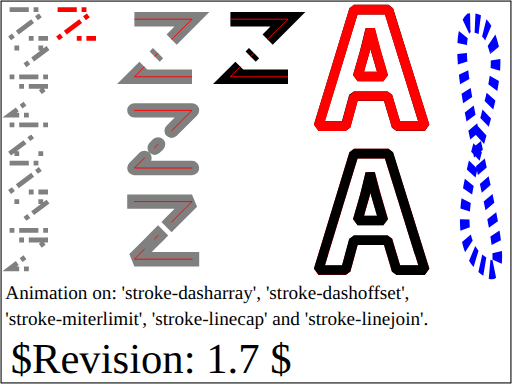
t = 0.00 s
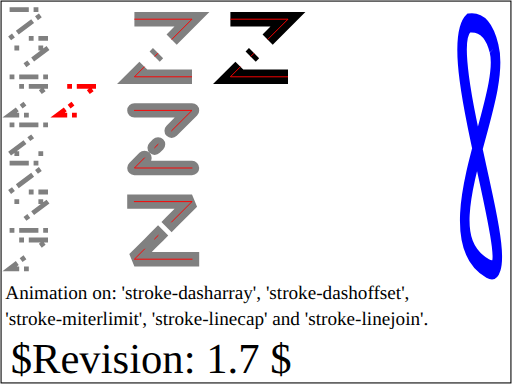
t = 2.00 s
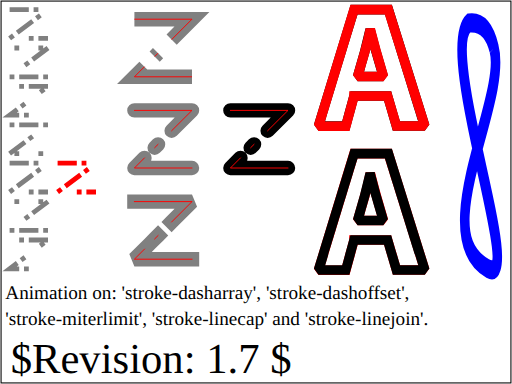
t = 4.00 s
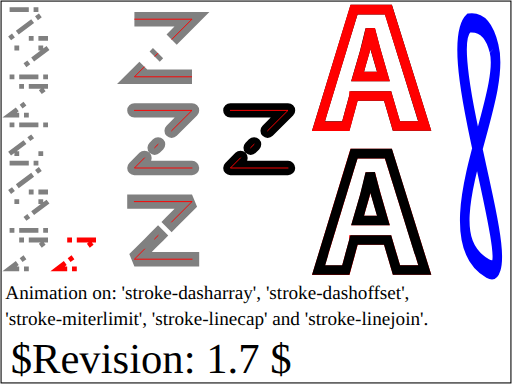
t = 6.00 s
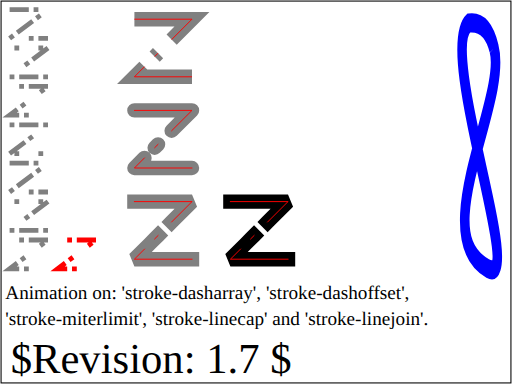
t = 7.25 s
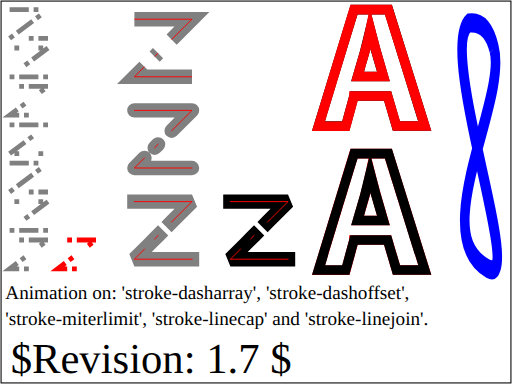
t = 10.00 s

The animated SVG that drew these frames (rendered in a browser with its animation timeline set to each time). Animation: 16 SMIL elements (animate=6,animateTransform=2,set=8); one cycle of 10.00 s.

<?xml version="1.0" encoding="UTF-8"?>
<!-- =====================================================================-->
<!-- animate-elem-35-t.svg                                                -->
<!--                                                                      -->
<!-- Tests animation of attributes stroke-dasharray, stroke-dashoffset,   -->
<!-- stroke-miterlimit, stroke-linecap and stroke-linjoin.                -->
<!--                                                                      -->
<!-- Author : Jakob Cederquist,  21-Oct-2003                              --><!DOCTYPE svg PUBLIC "-//W3C//DTD SVG 1.1 Tiny//EN" "http://www.w3.org/Graphics/SVG/1.1/DTD/svg11-tiny.dtd">

<svg xmlns="http://www.w3.org/2000/svg" xmlns:xlink="http://www.w3.org/1999/xlink" version="1.1" baseProfile="tiny" id="svg-root" width="100%" height="100%" viewBox="0 0 480 360">

   <g transform="translate(0,0) scale(0.9)">
   <g>
         <g fill="none" stroke="gray" stroke-width="15">
            <g stroke="black">
               <polyline id="poly" stroke-dasharray="90 20 5 15" points="240,20,300,20,240,80,300,80">
                  <animate begin="0" dur="10" attributeName="stroke-linecap" values="butt; round; square; square" keyTimes="0; 0.33; 0.66; 1" fill="freeze"/>
                  <animate begin="0" dur="10" attributeName="stroke-linejoin" values="miter; round; bevel; bevel" keyTimes="0; 0.33; 0.66; 1" fill="freeze"/>
               </polyline>
               <use x="0" y="0" stroke="red" stroke-width="1" xlink:href="#poly"/>
               <animateTransform type="translate" begin="0" dur="10" values="0 0; 0 0; 0 95; 0 95; 0 190; 0 190" keyTimes="0; 0.3; 0.35; 0.65; 0.7; 1" attributeName="transform" fill="freeze"/>
            </g>
            <polyline id="poly1" stroke-linecap="butt" stroke-linejoin="miter" stroke-dasharray="90 20 5 15" points="140,20,200,20,140,80,200,80"/>
            <polyline id="poly2" stroke-linecap="round" stroke-linejoin="round" stroke-dasharray="90 20 5 15" points="140,115,200,115,140,175,200,175"/>
            <polyline id="poly3" stroke-linecap="square" stroke-linejoin="bevel" stroke-dasharray="90 20 5 15" points="140,210,200,210,140,270,200,270"/>
            <use x="0" y="0" stroke="red" stroke-width="1" xlink:href="#poly1"/>
            <use x="0" y="0" stroke="red" stroke-width="1" xlink:href="#poly2"/>
            <use x="0" y="0" stroke="red" stroke-width="1" xlink:href="#poly3"/>
         </g>
         <g>
            <polyline fill="none" stroke="gray" stroke-dashoffset="-50" stroke-dasharray="5,5,20" stroke-width="5" points="10,10,50,10,10,40,50,40"/>
            <polyline fill="none" stroke="gray" stroke-dashoffset="-30" stroke-dasharray="5,5,20" stroke-width="5" points="10,50,50,50,10,80,50,80"/>
            <polyline fill="none" stroke="gray" stroke-dashoffset="-10" stroke-dasharray="5,5,20" stroke-width="5" points="10,90,50,90,10,120,50,120"/>
            <polyline fill="none" stroke="gray" stroke-dashoffset="0" stroke-dasharray="5,5,20" stroke-width="5" points="10,130,50,130,10,160,50,160"/>
            <polyline fill="none" stroke="gray" stroke-dashoffset="10" stroke-dasharray="5,5,20" stroke-width="5" points="10,170,50,170,10,200,50,200"/>
            <polyline fill="none" stroke="gray" stroke-dashoffset="30" stroke-dasharray="5,5,20" stroke-width="5" points="10,210,50,210,10,240,50,240"/>
            <polyline fill="none" stroke="gray" stroke-dashoffset="50" stroke-dasharray="5,5,20" stroke-width="5" points="10,250,50,250,10,280,50,280"/>
         </g>
         <g>
            <polyline fill="none" stroke="red" stroke-dasharray="5,5,20" stroke-width="5" points="60,10,100,10,60,40,100,40">
               <animate attributeName="stroke-dashoffset" begin="0" dur="10" values="-50; -50; -30; -30; -10; -10; 0; 0; 10; 10; 30; 30; 50; 50" keyTimes="0; 0.05; 0.1; 0.15; 0.2; 0.25; 0.3; 0.35; 0.4; 0.45; 0.5; 0.55; 0.6; 1" fill="freeze"/>
            </polyline>
            <animateTransform type="translate" begin="0" dur="10" values="0 0; 0 0; 0 40; 0 40; 0 80; 0 80; 0 120; 0 120; 0 160; 0 160; 0 200; 0 200; 0 240; 0 240" keyTimes="0; 0.05; 0.1; 0.15; 0.2; 0.25; 0.3; 0.35; 0.4; 0.45; 0.5; 0.55; 0.6; 1" attributeName="transform" fill="freeze"/>
         </g>
      </g>
      <g id="miterLimit" visibility="hidden" transform="scale(2.5) translate(130 2)">
            <g id="reference">
               <g>
                  <path d="M16,51.1c0.8-2.9,2.5-9.2,3-11c2.1,0,8.9,0,11,0c0.5,1.7,2.5,8.2,3.3,11.1l1.9,1.4H47l1.9-2.6L33.8,1.4L31.9,0H17.5                      l-1.9,1.4L0.8,49.9l1.9,2.6h11.4L16,51.1z M15.5,37.5c-0.8,2.9-2.5,9.2-3,11c-1.7,0-4.6,0-7.1,0C6.8,44,18.2,6.5,19,4                      c2.1,0,9.3,0,11.4,0c0.8,2.5,12.5,40,13.9,44.5c-2.7,0-5.9,0-7.6,0c-0.5-1.7-2.5-8.2-3.3-11l-1.9-1.4H17.4L15.5,37.5z"/>
                  <path d="M22.3,9.8l-2.3,9.3l-2.9,10.2l1.9,2.6h10.7l1.9-2.6l-3-10.3c0,0-2.5-9.3-2.5-9.3L22.3,9.8z M23.9,20.1                      c0,0,0.2-0.8,0.4-1.8c0.1,0.5,0.5,1.8,0.5,1.8s1.4,4.9,2.3,7.8c-2,0-3.4,0-5.4,0C22.5,25,23.9,20.1,23.9,20.1z"/>
                  <set attributeName="visibility" begin="0" dur="2" to="visible"/>
               </g>
               <g>
                  <path d="M31.9,0H16.1L0.8,49.9l1.9,2.6h12.9c0,0,2.8-10.2,3.4-12.5c2.1,0,8.9,0,11,0c0.7,2.2,3.7,12.5,3.7,12.5H47l1.9-2.6                      L33.3,0H31.9z M30.4,4c0.8,2.5,12.5,40,13.9,44.5c-2.7,0-5.9,0-7.6,0c-0.7-2.2-3.7-12.5-3.7-12.5h-17c0,0-2.8,10.2-3.4,12.5                      c-1.7,0-4.6,0-7.1,0C6.8,44,18.2,6.5,19,4C21.1,4,28.3,4,30.4,4z"/>
                  <path d="M22.3,9.8l-2.3,9.3l-2.9,10.2l1.9,2.6h10.7l1.9-2.6l-3-10.3c0,0-2.5-9.3-2.5-9.3L22.3,9.8z M23.9,20.1                      c0,0,0.2-0.8,0.4-1.8c0.1,0.5,0.5,1.8,0.5,1.8s1.4,4.9,2.3,7.8c-2,0-3.4,0-5.4,0C22.5,25,23.9,20.1,23.9,20.1z"/>
                  <set attributeName="visibility" begin="2.5" dur="2" to="visible"/>
               </g>
               <g>
                  <path d="M31.9,0H16.1L0,52.5h15.6c0,0,2.8-10.2,3.4-12.5c2.1,0,8.9,0,11,0c0.7,2.2,3.7,12.5,3.7,12.5h16L33.3,0H31.9z M30.4,4                      c0.8,2.5,12.5,40,13.9,44.5c-2.7,0-5.9,0-7.6,0c-0.7-2.2-3.7-12.5-3.7-12.5h-17c0,0-2.8,10.2-3.4,12.5c-1.7,0-4.6,0-7.1,0                      C6.8,44,18.2,6.5,19,4C21.1,4,28.3,4,30.4,4z"/>
                  <path d="M22.3,9.8l-2.3,9.3l-3.7,12.8h16.1L28.7,19c0,0-2.5-9.3-2.5-9.3L22.3,9.8z M23.9,20.1c0,0,0.2-0.8,0.4-1.8                      c0.1,0.5,0.5,1.8,0.5,1.8s1.4,4.9,2.3,7.8c-2,0-3.4,0-5.4,0C22.5,25,23.9,20.1,23.9,20.1z"/>
                  <set attributeName="visibility" begin="5" dur="2" to="visible"/>
               </g>
               <g>
                  <path d="M31.9,0H16.1L0,52.5h15.6c0,0,2.8-10.2,3.4-12.5c2.1,0,8.9,0,11,0c0.7,2.2,3.7,12.5,3.7,12.5h16L33.3,0H31.9z M30.4,4                      c0.8,2.5,12.5,40,13.9,44.5c-2.7,0-5.9,0-7.6,0c-0.7-2.2-3.7-12.5-3.7-12.5h-17c0,0-2.8,10.2-3.4,12.5c-1.7,0-4.6,0-7.1,0                      C6.8,44,18.2,6.5,19,4C21.1,4,28.3,4,30.4,4z"/>
                  <path d="M22.3,9.8l-2.3,9.3l-3.7,12.8h16.1L28.7,19c0,0-2.5-9.3-2.5-9.3l-2-7.6L22.3,9.8z M23.9,20.1c0,0,0.2-0.8,0.4-1.8                      c0.1,0.5,0.5,1.8,0.5,1.8s1.4,4.9,2.3,7.8c-2,0-3.4,0-5.4,0C22.5,25,23.9,20.1,23.9,20.1z"/>
                  <set attributeName="visibility" begin="7.5" to="visible"/>
               </g>
            </g>
            <g id="animated">
               <path fill="none" stroke="#FF0000" stroke-width="4" stroke-miterlimit="1" d="M17.5,38.1l-3.4,12.5H2.7L17.5,2h14.3L47,50.5                   H35.2l-3.7-12.5H17.5z M29.8,29.9l-3-10.3C26,16.7,25,13,24.3,10.2c-0.6,2.9-1.5,6.6-2.3,9.4l-3,10.3H29.8z">
                  <animate attributeName="stroke-miterlimit" attributeType="CSS" begin="0" dur="10" keyTimes="0; 0.2; 0.25; 0.45; 0.5; 0.7; 0.75; 1" fill="freeze" values="1; 1; 1.5; 1.5; 2; 2; 5; 5"/>
               </path>
               <set attributeName="visibility" begin="0" dur="2" to="visible"/>
               <set attributeName="visibility" begin="2.5" dur="2" to="visible"/>
               <set attributeName="visibility" begin="5" dur="2" to="visible"/>
               <set attributeName="visibility" begin="7.5" to="visible"/>
            </g>
            <use x="0" y="60" xlink:href="#animated"/>
            <use x="0" y="60" xlink:href="#reference"/>
      </g>
      <path fill="none" stroke="blue" stroke-width="10" stroke-dasharray="5" transform="translate(520 20) scale(1 2) rotate(90)" d="M15.2,5.4C5.5,10.1,1.1,18.8,2,31.7c14.8,32.1,138.9-59,127.8-19.7C112.1,75.3,42.2-8.8,15.2,5.4">
         <animate begin="1" dur="1" attributeName="stroke-dasharray" values="5; 500" keyTimes="0; 1" fill="freeze"/>
         <animate begin="0" dur="10" attributeName="stroke-dashoffset" from="0" to="100"/>
      </path>
</g>
<text x="5" y="280" font-size="18">Animation on: 'stroke-dasharray', 'stroke-dashoffset',</text>
<text x="5" y="305" font-size="18">'stroke-miterlimit', 'stroke-linecap' and 'stroke-linejoin'.</text>
<text id="revision" x="10" y="350" font-size="40" stroke="none" fill="black">$Revision: 1.7 $</text>
<rect id="test-frame" x="1" y="1" width="478" height="358" fill="none" stroke="#000000"/>
</svg>
